The GitHub repository faziya18/retina_ai contains a labelled image folder "OCT_dataset" with 2 categories: AMD, CSR. Examples follow, each with its label.

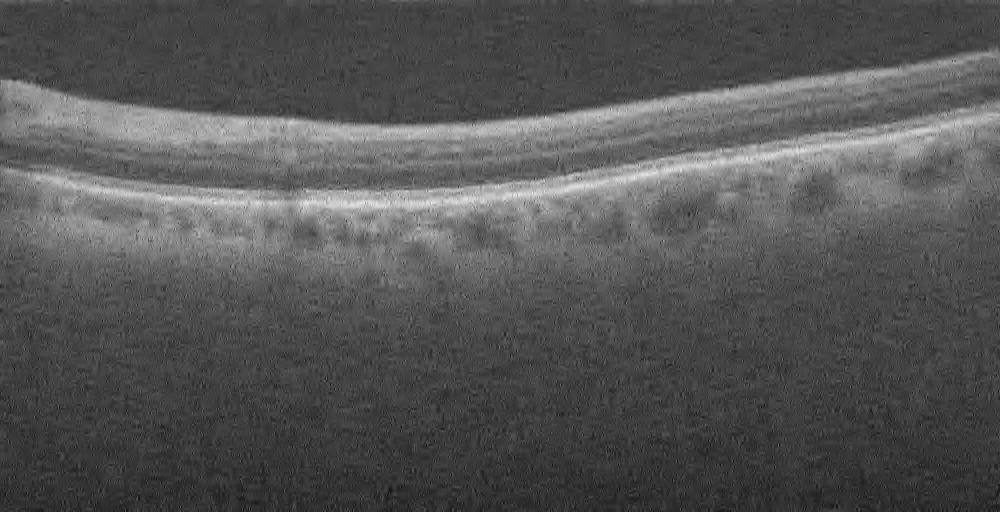
Label: AMD

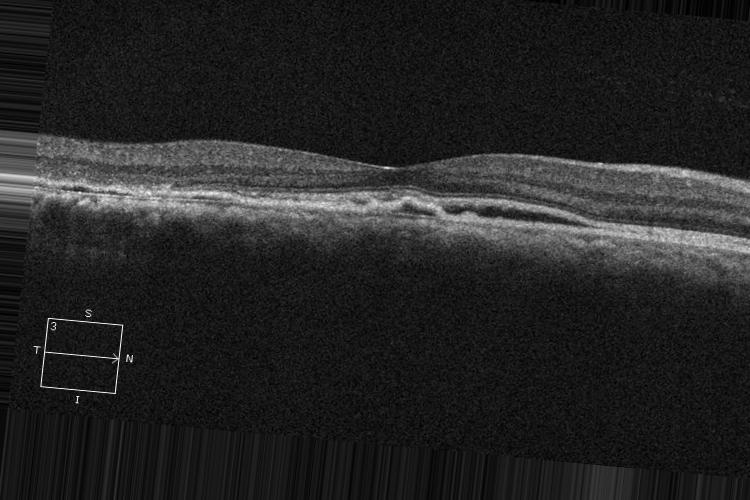
Label: CSR

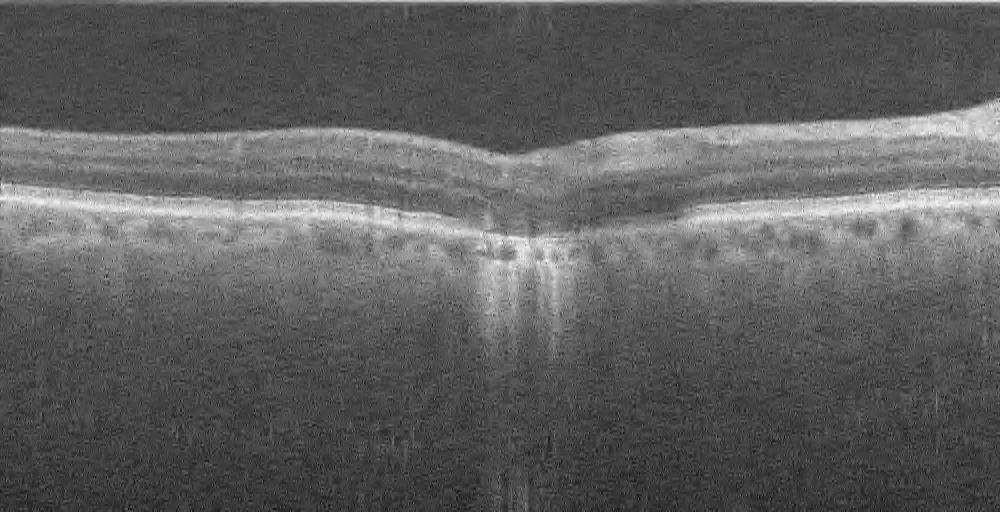
Label: AMD

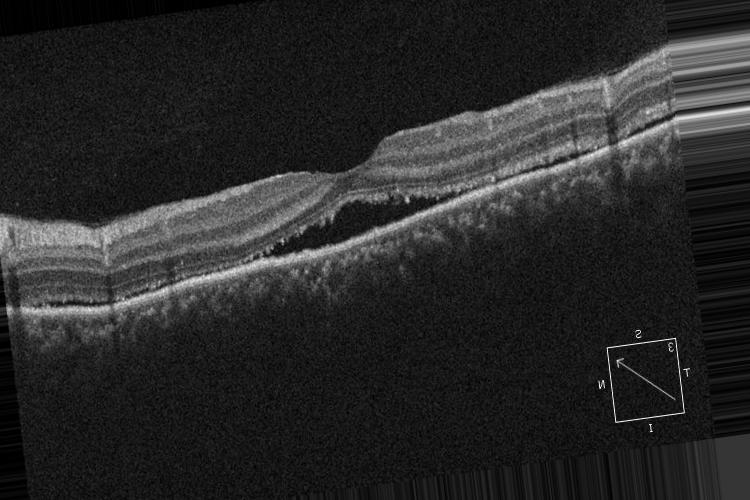
Label: CSR

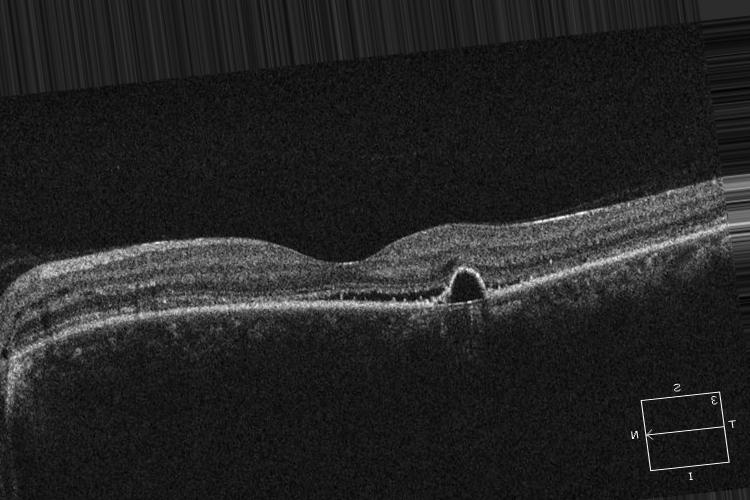
Label: CSR

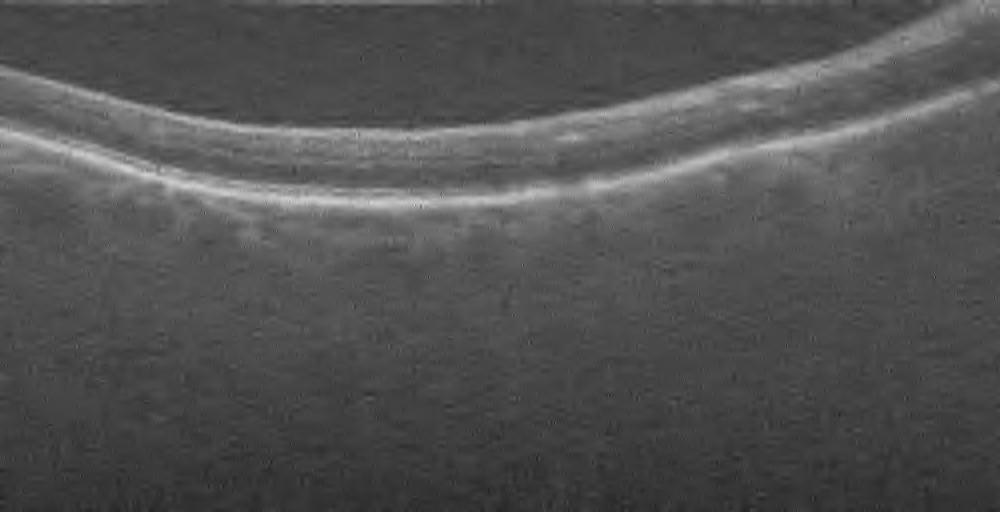
Label: AMD
